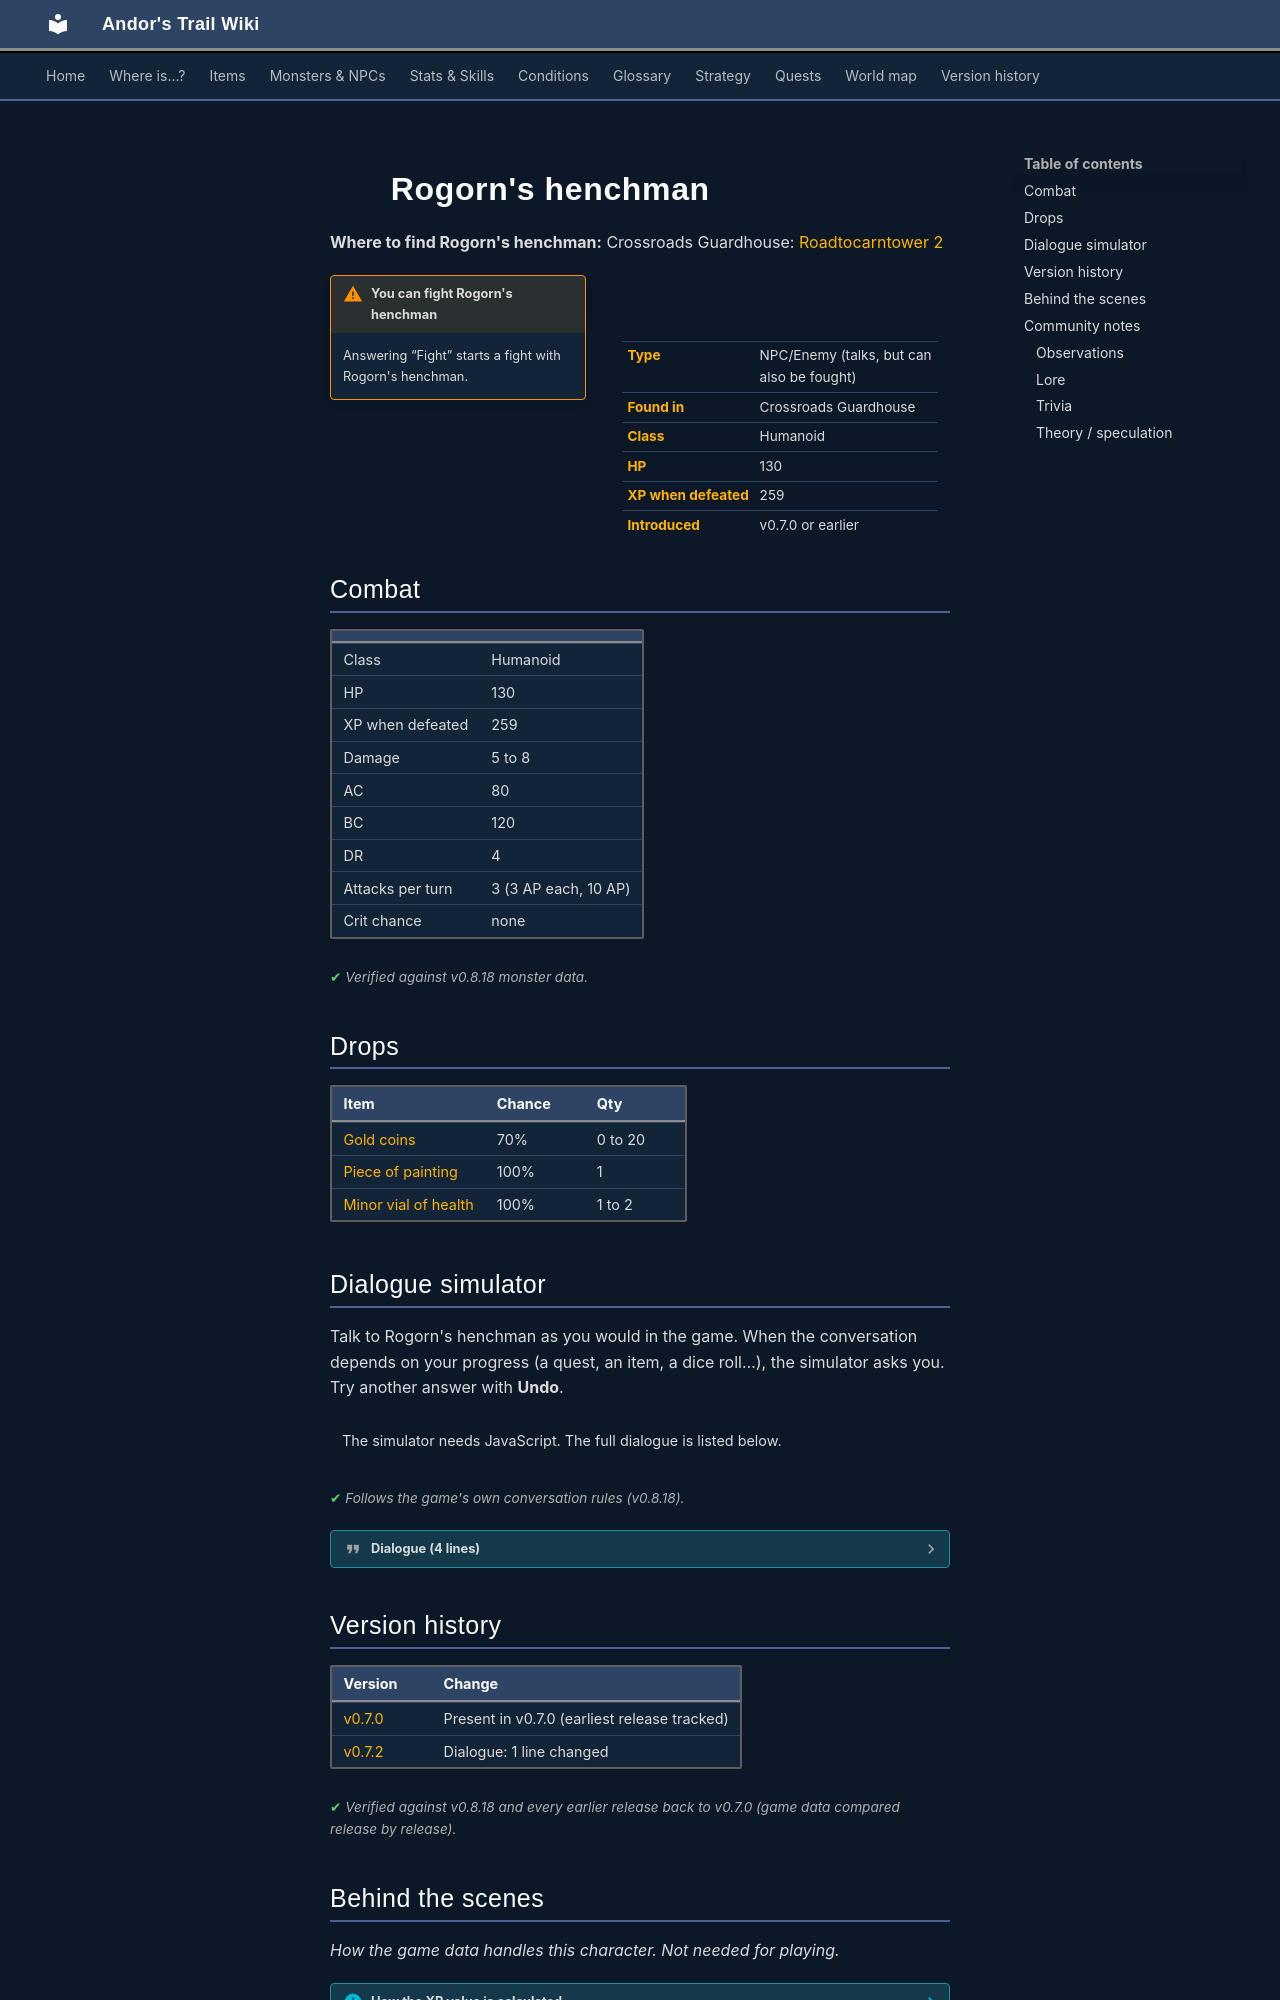

repository: asdfghjkl628/Andor-s-Trail-Wikiiii · page: monsters/rogorn_henchman/index.html · generator: mkdocs

---
description: "Rogorn's henchman is an NPC you can also fight in Andor's Trail, found in Crossroads Guardhouse."
---

# ![](../assets/icons/monsters/monsters_rogue1_0.png){ .sprite } Rogorn's henchman

**Where to find Rogorn's henchman:** Crossroads Guardhouse: [Roadtocarntower 2](../maps/roadtocarntower2.md#pin-npc-rogorn_henchman)

<div class="infobox" markdown>

<p class="ib-img"><img class="sprite" src="../../assets/icons/monsters/monsters_rogue1_0.png" alt=""></p>

| | |
|---|---|
| **Type** | NPC/Enemy (talks, but can also be fought) |
| **Found in** | Crossroads Guardhouse |
| **Class** | Humanoid |
| **HP** | 130 |
| **XP when defeated** | 259 |
| **Introduced** | v0.7.0 or earlier |

</div>

!!! warning "You can fight Rogorn's henchman"
    Answering “Fight” starts a fight with Rogorn's henchman.

## Combat

| | |
|---|---|
| Class | Humanoid |
| HP | 130 |
| XP when defeated | 259 |
| Damage | 5 to 8 |
| AC | 80 |
| BC | 120 |
| DR | 4 |
| Attacks per turn | 3 (3 AP each, 10 AP) |
| Crit chance | none |


<p class="verified">Verified against v0.8.18 monster data.</p>

## Drops

| Item | Chance | Qty |
|---|---|---|
| [Gold coins](../items/gold.md) | 70% | 0 to 20 |
| [Piece of painting](../items/rogorn_qitem.md) | 100% | 1 |
| [Minor vial of health](../items/health_minor.md) | 100% | 1 to 2 |

## Dialogue simulator

Talk to Rogorn's henchman as you would in the game. When the conversation depends on your progress (a quest, an item, a dice roll…), the simulator asks you. Try another answer with **Undo**.

<div class="dlg-sim" data-src="../../assets/dialogue/rogorn_henchman.json" data-npc="Rogorn&#x27;s henchman" markdown="0"><noscript>The simulator needs JavaScript. The full dialogue is listed below.</noscript></div>

<p class="verified">Follows the game's own conversation rules (v0.8.18).</p>

??? quote "Dialogue (4 lines)"

    *Exactly as in the game files. Each line appears once; links jump to where a choice leads.*

    <span id="d-rogorn_henchman"></span>**`rogorn_henchman`** *(silent check: the first matching branch below is taken)*

    - branch 1 *(if reached stage 40 of [The path is clear to me](../quests/rogorn.md#stage-40))* → [rogorn_henchman_atk](#d-rogorn_henchman_atk)
    - branch 2 *(if reached stage 45 of [The path is clear to me](../quests/rogorn.md#stage-45))* → [rogorn_henchman_noatk](#d-rogorn_henchman_noatk)
    - branch 3 → [rogorn_henchman_1](#d-rogorn_henchman_1)

    <span id="d-rogorn_henchman_atk"></span>**`rogorn_henchman_atk`** Rogorn's henchman: “For the Shadow!”

    - “Fight” → *fight starts*

    <span id="d-rogorn_henchman_noatk"></span>**`rogorn_henchman_noatk`** Rogorn's henchman: “Good to hear that there are at least a few people left out there willing to take a stand against Feygard.”


    <span id="d-rogorn_henchman_1"></span>**`rogorn_henchman_1`** Rogorn's henchman: “Should you really be out here all by yourself?”




## Version history

| Version | Change |
|---|---|
| [v0.7.0](../versions/0.7.0.md) | Present in v0.7.0 (earliest release tracked) |
| [v0.7.2](../versions/0.7.2.md) | Dialogue: 1 line changed |

<p class="verified">Verified against v0.8.18 and every earlier release back to v0.7.0 (game data compared release by release).</p>


## Behind the scenes

*How the game data handles this character. Not needed for playing.*

??? info "How the XP value is calculated"

    The game computes each enemy's experience value when it loads the data (`MonsterTypeParser.java`):

    XP = ⌈(attacks per turn × attack chance × average damage × (1 + critical skill × critical multiplier) × 3 + HP × (1 + block chance) + 9 × damage resistance) × 0.7⌉

    Percentages are used as fractions (e.g. 60% = 0.6). Enemies whose attacks inflict a condition are worth 50 XP more. The More Exp skill adds a percentage on top.

??? info "Technical information"

    | | |
    |---|---|
    | Entry ID | `rogorn_henchman` |
    | Type (wiki) | NPC/Enemy |
    | Spawn group | `rogorn_henchman` |
    | Loot table | `rogorn_henchman` |
    | Conversation | `rogorn_henchman` |
    | Faction | – |
    | Movement | – |
    | Icon | `monsters_rogue1:0` |
    | Defined in | `res/raw/monsterlist_v0610_npcs1.json` |

    Raw data:

    ```json
    {
     "id": "rogorn_henchman",
     "name": "Rogorn's henchman",
     "iconID": "monsters_rogue1:0",
     "maxHP": 130,
     "maxAP": 10,
     "moveCost": 5,
     "unique": 1,
     "monsterClass": "humanoid",
     "attackDamage": {
      "min": 5,
      "max": 8
     },
     "spawnGroup": "rogorn_henchman",
     "phraseID": "rogorn_henchman",
     "droplistID": "rogorn_henchman",
     "attackCost": 3,
     "attackChance": 80,
     "blockChance": 120,
     "damageResistance": 4
    }
    ```


## Community notes

<small>Written by players, not generated from game data. **Observations**: what players notice in-game · **Lore**: the in-world story · **Trivia**: real-world facts, references, development history · **Theory / speculation**: unconfirmed ideas; may just be unfinished content</small>
